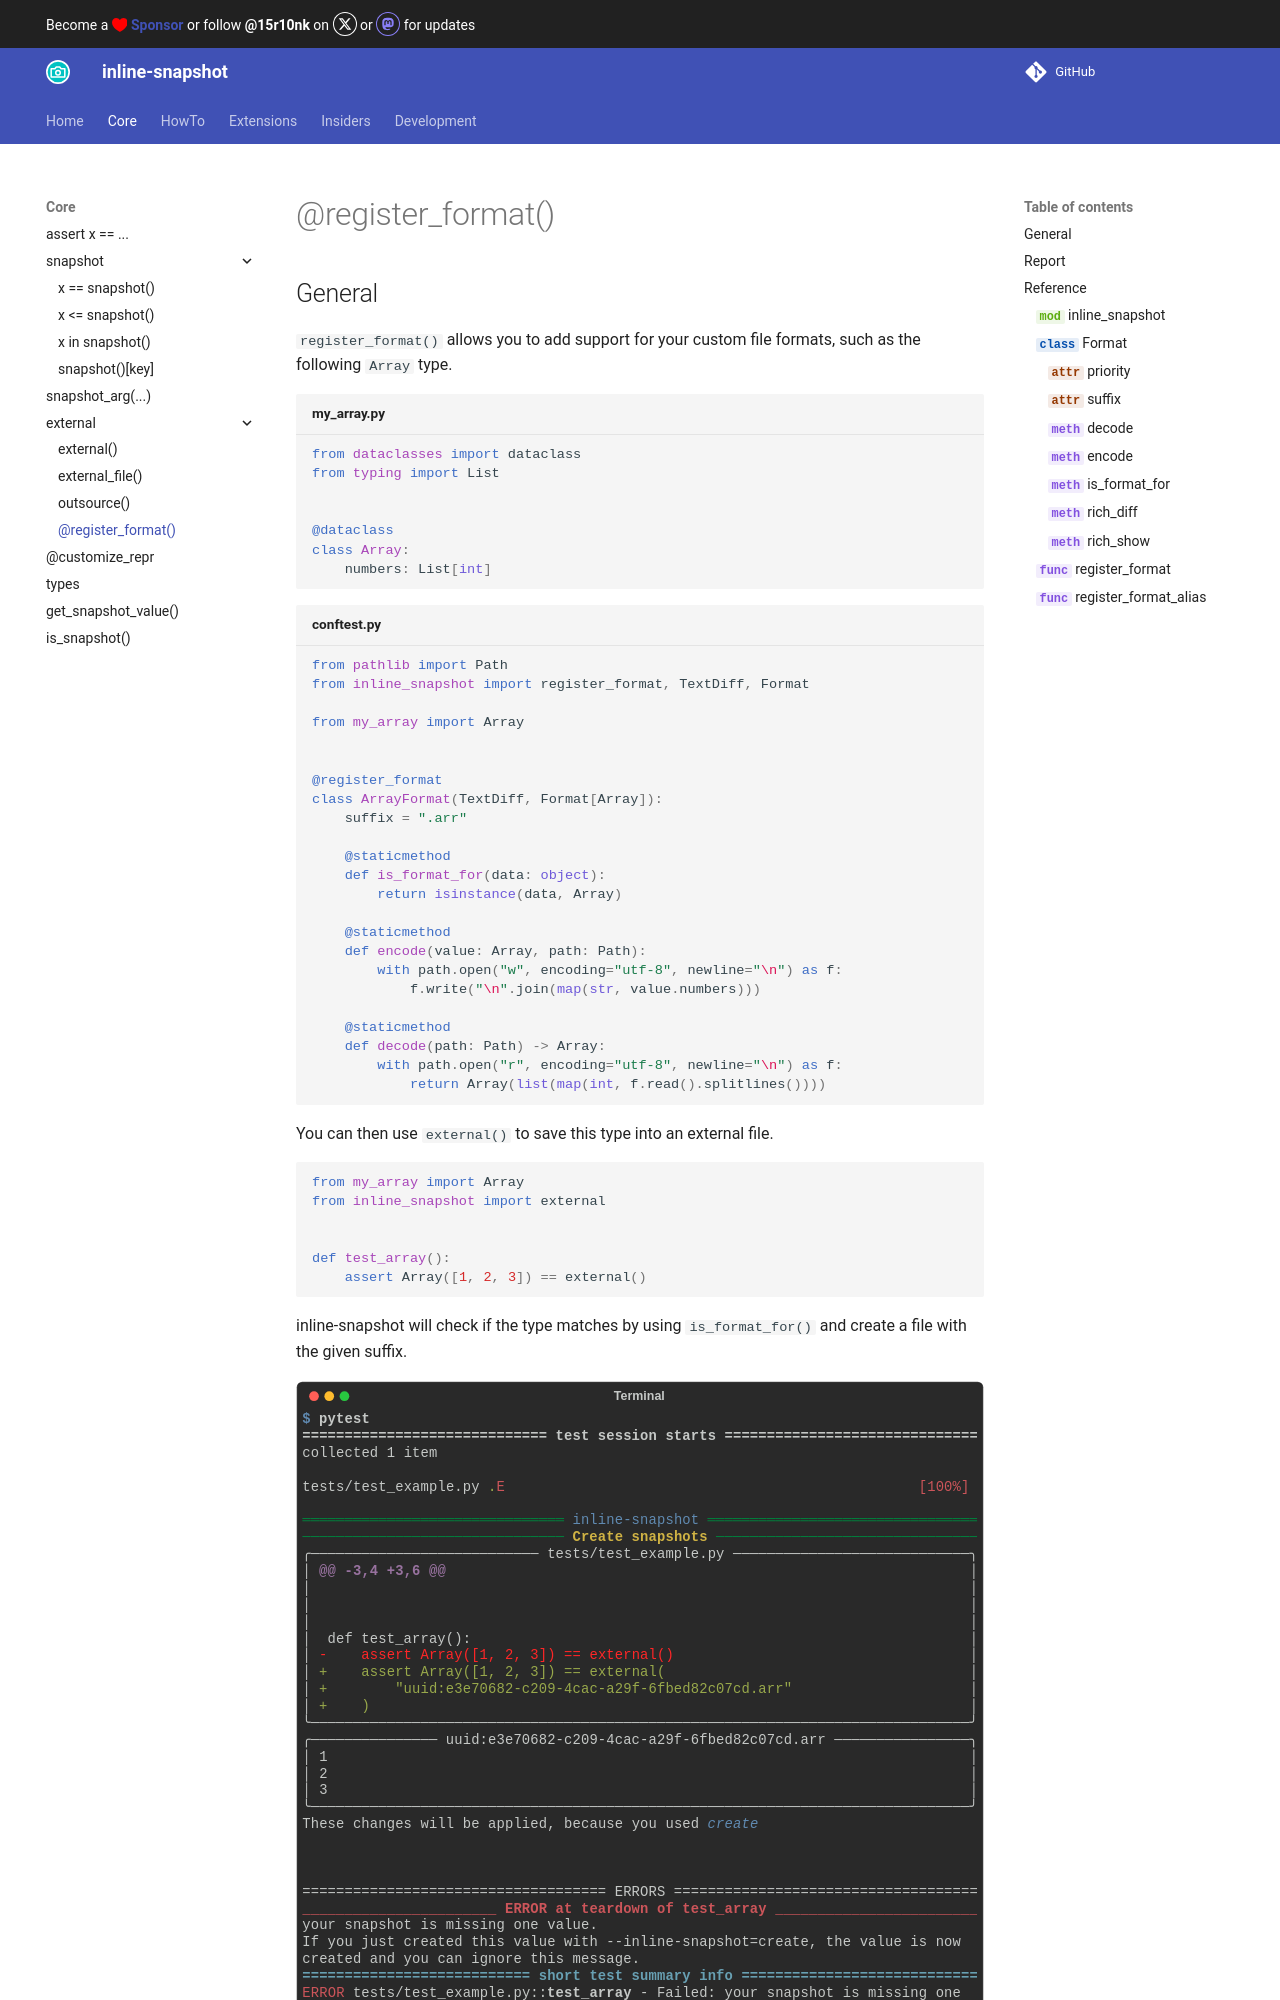

repository: 15r10nk/inline-snapshot · page: 0.37/external/register_format/index.html · generator: mkdocs

## General

`register_format()` allows you to add support for your custom file formats, such as the following `Array` type.

[](){#array-example}
<!-- inline-snapshot-lib: my_array.py -->
``` python title="my_array.py"
from dataclasses import dataclass
from typing import List


@dataclass
class Array:
    numbers: List[int]
```
<!-- inline-snapshot-lib: conftest.py -->
``` python title="conftest.py"
from pathlib import Path
from inline_snapshot import register_format, TextDiff, Format

from my_array import Array


@register_format
class ArrayFormat(TextDiff, Format[Array]):
    suffix = ".arr"

    @staticmethod
    def is_format_for(data: object):
        return isinstance(data, Array)

    @staticmethod
    def encode(value: Array, path: Path):
        with path.open("w", encoding="utf-8", newline="\n") as f:
            f.write("\n".join(map(str, value.numbers)))
